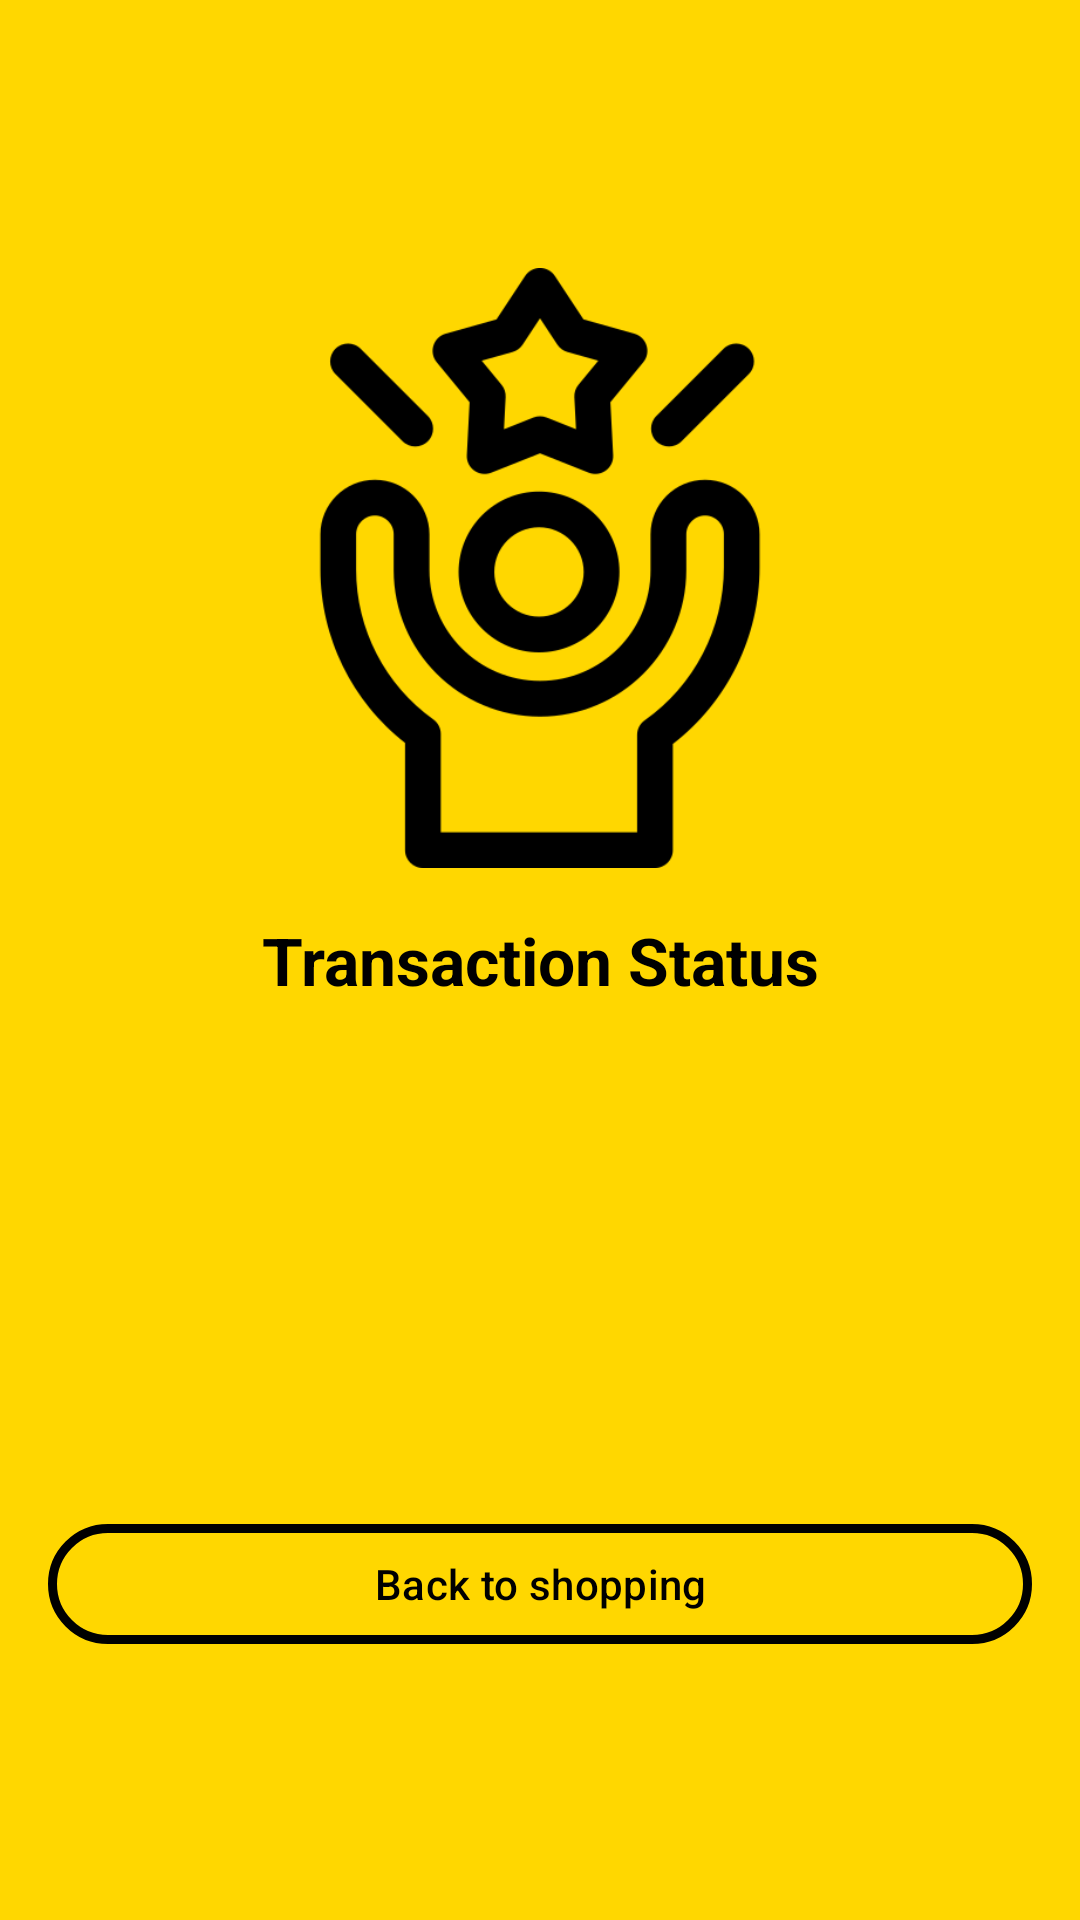

The Android layout XML behind this screen, and the referenced resources:
<!-- AndroidManifest.xml: application theme Base.Theme.MallProject -->
<!-- res/layout/fragment_checkout_result.xml -->
<androidx.constraintlayout.widget.ConstraintLayout xmlns:android="http://schemas.android.com/apk/res/android"
    xmlns:app="http://schemas.android.com/apk/res-auto"
    xmlns:tools="http://schemas.android.com/tools"
    android:layout_width="match_parent"
    android:layout_height="match_parent"
    android:background="@color/yellow">

    <TextView
        android:id="@+id/tvResult"
        android:layout_width="0dp"
        android:layout_height="wrap_content"
        android:gravity="center"
        android:padding="16dp"
        android:textColor="@color/black"
        android:text="Transaction Status"
        android:textSize="22sp"
        android:textStyle="bold"
        app:layout_constraintBottom_toBottomOf="parent"
        app:layout_constraintEnd_toEndOf="parent"
        app:layout_constraintStart_toStartOf="parent"
        app:layout_constraintTop_toTopOf="parent" />

    <ImageView
        android:id="@+id/ivStatusImage"
        android:layout_width="200dp"
        android:layout_height="200dp"
        android:src="@mipmap/success"
        app:layout_constraintBottom_toTopOf="@+id/tvResult"
        app:layout_constraintEnd_toEndOf="parent"
        app:layout_constraintStart_toStartOf="parent" />

    <androidx.constraintlayout.widget.ConstraintLayout
        android:id="@+id/buttonContainer"
        android:layout_width="match_parent"
        android:layout_height="wrap_content"
        android:layout_marginBottom="24dp"
        android:layout_marginStart="16dp"
        android:layout_marginEnd="16dp"
        android:paddingBottom="?attr/actionBarSize"
        app:layout_constraintBottom_toBottomOf="parent"
        app:layout_constraintEnd_toEndOf="parent"
        app:layout_constraintStart_toStartOf="parent">

        <com.google.android.material.button.MaterialButton
            android:id="@+id/btnBackToHome"
            android:layout_width="0dp"
            android:layout_height="wrap_content"
            android:text="Back to shopping"
            app:layout_constraintEnd_toEndOf="parent"
            app:layout_constraintStart_toStartOf="parent"
            app:layout_constraintTop_toTopOf="parent"
            app:strokeColor="@color/black"
            app:strokeWidth="3dp" />


    </androidx.constraintlayout.widget.ConstraintLayout>

</androidx.constraintlayout.widget.ConstraintLayout>
<!-- resources referenced by this layout -->
<resources>
  <color name="black">#FF000000</color>
  <color name="yellow">#FFD700</color>
  <!-- mipmap success: png bitmap (mipmap-hdpi, 17838 bytes) -->
  <style name="Base.Theme.MallProject" parent="Theme.Material3.DayNight.NoActionBar">
  
          <item name="android:windowBackground">@color/lightBackground</item>
          <item name="android:textColorPrimary">@color/black</item>
          <item name="colorPrimary">@color/yellow</item>
          <item name="colorOnPrimary">@color/black</item>
          <item name="colorSecondary">@color/darkBackground</item>
          <item name="colorOnSecondary">@color/white</item>
          <item name="colorAccent">@color/yellow</item>
          <item name="colorOnSecondaryFixed">@color/grey</item>
  
          
          <item name="android:buttonStyle">@style/ButtonStyle</item>
          
          <item name="android:navigationBarColor">@color/darkBackground</item>
          <item name="android:navigationBarDividerColor">@color/yellow</item>
  
          <item name="android:windowSplashScreenBackground" tools:targetApi="s">@color/yellow</item>
  
          <item name="android:windowSplashScreenAnimatedIcon" tools:targetApi="s">@mipmap/billy</item>
  
  
      </style>
  <color name="lightBackground">#FFFFFF</color>
  <color name="darkBackground">#2A2D2F</color>
  <color name="white">#FFFFFFFF</color>
  <color name="grey">#F5F5F5</color>
  <style name="ButtonStyle" parent="Widget.Material3.Button">
          <item name="android:backgroundTint">@color/yellow</item>
          <item name="android:textColor">@color/black</item>
          <item name="cornerFamily">rounded</item>
          <item name="cornerSize">16dp</item>
          <item name="android:padding">12dp</item>
      </style>
</resources>
